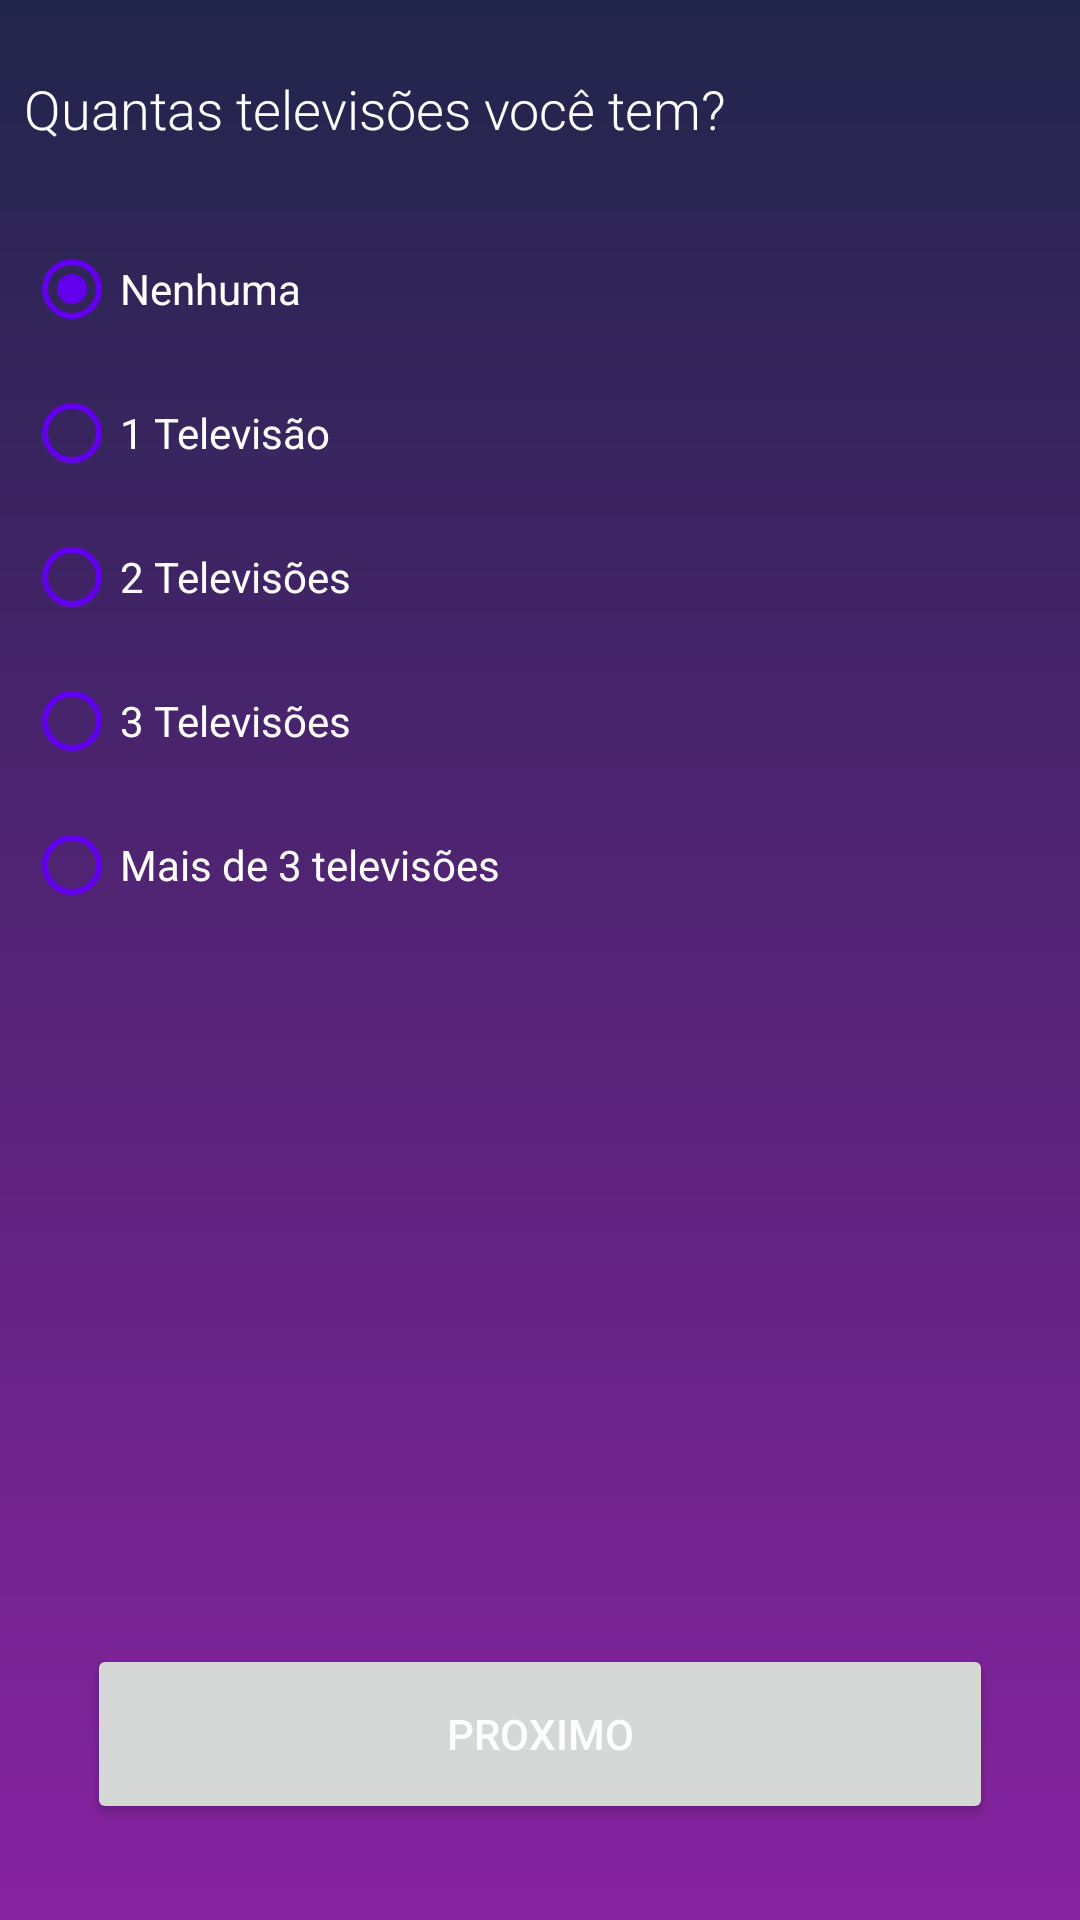

Layout XML and referenced resources for this Android screen:
<!-- AndroidManifest.xml: application theme Theme.Mega -->
<!-- res/layout/activity_first_question.xml -->
<?xml version="1.0" encoding="utf-8"?>
<androidx.constraintlayout.widget.ConstraintLayout xmlns:android="http://schemas.android.com/apk/res/android"
    xmlns:app="http://schemas.android.com/apk/res-auto"
    xmlns:tools="http://schemas.android.com/tools"
    android:layout_width="match_parent"
    android:layout_height="match_parent"
    android:background="@drawable/background_degrade"
    tools:context=".activities.FirstQuestion">

    <TextView
        android:id="@+id/textView"
        android:layout_width="0dp"
        android:layout_height="wrap_content"
        android:layout_marginStart="8dp"
        android:layout_marginTop="24dp"
        android:layout_marginEnd="8dp"
        android:fontFamily="sans-serif-light"
        android:text="@string/first_question"
        android:textColor="#FFFFFF"
        android:textSize="18sp"
        app:layout_constraintEnd_toEndOf="parent"
        app:layout_constraintStart_toStartOf="parent"
        app:layout_constraintTop_toTopOf="parent" />

    <RadioGroup
        android:id="@+id/radioGroup"
        android:layout_width="0dp"
        android:layout_height="wrap_content"
        android:layout_marginStart="8dp"
        android:layout_marginTop="24dp"
        android:layout_marginEnd="8dp"
        app:layout_constraintEnd_toEndOf="parent"
        app:layout_constraintStart_toStartOf="parent"
        app:layout_constraintTop_toBottomOf="@+id/textView">

        <RadioButton
            android:id="@+id/first_qtd0"
            android:layout_width="match_parent"
            android:layout_height="wrap_content"
            android:buttonTint="@color/design_default_color_primary"
            android:checked="true"
            android:text="@string/first_question_first_alternative"
            android:textColor="#FFFFFF"
            android:textColorHighlight="@color/purple_500"
            android:textColorLink="@color/purple_200" />

        <RadioButton
            android:id="@+id/first_qtd1"
            android:layout_width="match_parent"
            android:layout_height="wrap_content"
            android:buttonTint="@color/design_default_color_primary"
            android:onClick="onRadioButtonClicked"
            android:text="@string/first_question_second_alternative"
            android:textColor="#FFFFFF" />

        <RadioButton
            android:id="@+id/first_qtd2"
            android:layout_width="match_parent"
            android:layout_height="wrap_content"
            android:buttonTint="@color/design_default_color_primary"
            android:onClick="onRadioButtonClicked"
            android:text="@string/first_question_third_alternative"
            android:textColor="#FFFFFF" />

        <RadioButton
            android:id="@+id/first_qtd3"
            android:layout_width="match_parent"
            android:layout_height="wrap_content"
            android:buttonTint="@color/design_default_color_primary"
            android:onClick="onRadioButtonClicked"
            android:text="@string/first_question_fourth_alternative"
            android:textColor="#FFFFFF" />

        <RadioButton
            android:id="@+id/first_qtdMais3"
            android:layout_width="match_parent"
            android:layout_height="wrap_content"
            android:buttonTint="@color/design_default_color_primary"
            android:buttonTintMode="src_in"
            android:onClick="onRadioButtonClicked"
            android:text="@string/first_question_fifth_alternative"
            android:textColor="#FFFFFF" />

    </RadioGroup>

    <Button
        android:id="@+id/btnNext"
        android:layout_width="302dp"
        android:layout_height="60dp"
        android:layout_marginStart="8dp"
        android:layout_marginEnd="8dp"
        android:layout_marginBottom="32dp"
        android:text="proximo"
        android:textColor="#FFFFFF"
        android:textColorHighlight="#810909"
        android:textColorHint="#FFFFFF"
        app:layout_constraintBottom_toBottomOf="parent"
        app:layout_constraintEnd_toEndOf="parent"
        app:layout_constraintStart_toStartOf="parent"
        app:rippleColor="#FFFFFF" />

</androidx.constraintlayout.widget.ConstraintLayout>
<!-- resources referenced by this layout -->
<resources>
  <!-- drawable background_degrade (drawable) -->
  <?xml version="1.0" encoding="utf-8"?>
  <shape xmlns:android="http://schemas.android.com/apk/res/android"
      android:shape="rectangle">
      <gradient
          android:startColor="#21254b"
          android:endColor="#8723A1" android:angle="270">
      </gradient>
  </shape>
  <string name="first_question">Quantas televisões você tem?</string>
  
      //alternativas
  <string name="first_question_fifth_alternative">Mais de 3 televisões</string>
  
      /second question
  <string name="first_question_first_alternative">Nenhuma</string>
  <string name="first_question_fourth_alternative">3 Televisões</string>
  <string name="first_question_second_alternative">1 Televisão</string>
  <string name="first_question_third_alternative">2 Televisões</string>
  <style name="Theme.Mega" parent="Theme.MaterialComponents.DayNight.NoActionBar">
          
          <item name="colorPrimary">@color/purple_500</item>
          <item name="colorPrimaryVariant">@color/purple_700</item>
          <item name="colorOnPrimary">@color/white</item>
          
          <item name="colorSecondary">@color/teal_200</item>
          <item name="colorSecondaryVariant">@color/teal_700</item>
          <item name="colorOnSecondary">@color/black</item>
          
          <item name="android:statusBarColor" tools:targetApi="l">?attr/colorPrimaryVariant</item>
          
      </style>
  <!-- not gathered from this repository: default colours our renderer supplied (Android Studio template values) -->
  <color name="purple_200">#FFBB86FC</color>
  <color name="purple_500">#FF6200EE</color>
  <color name="purple_700">#FF3700B3</color>
  <color name="teal_200">#FF03DAC5</color>
  <color name="teal_700">#FF018786</color>
  <color name="black">#FF000000</color>
  <color name="white">#FFFFFFFF</color>
</resources>
